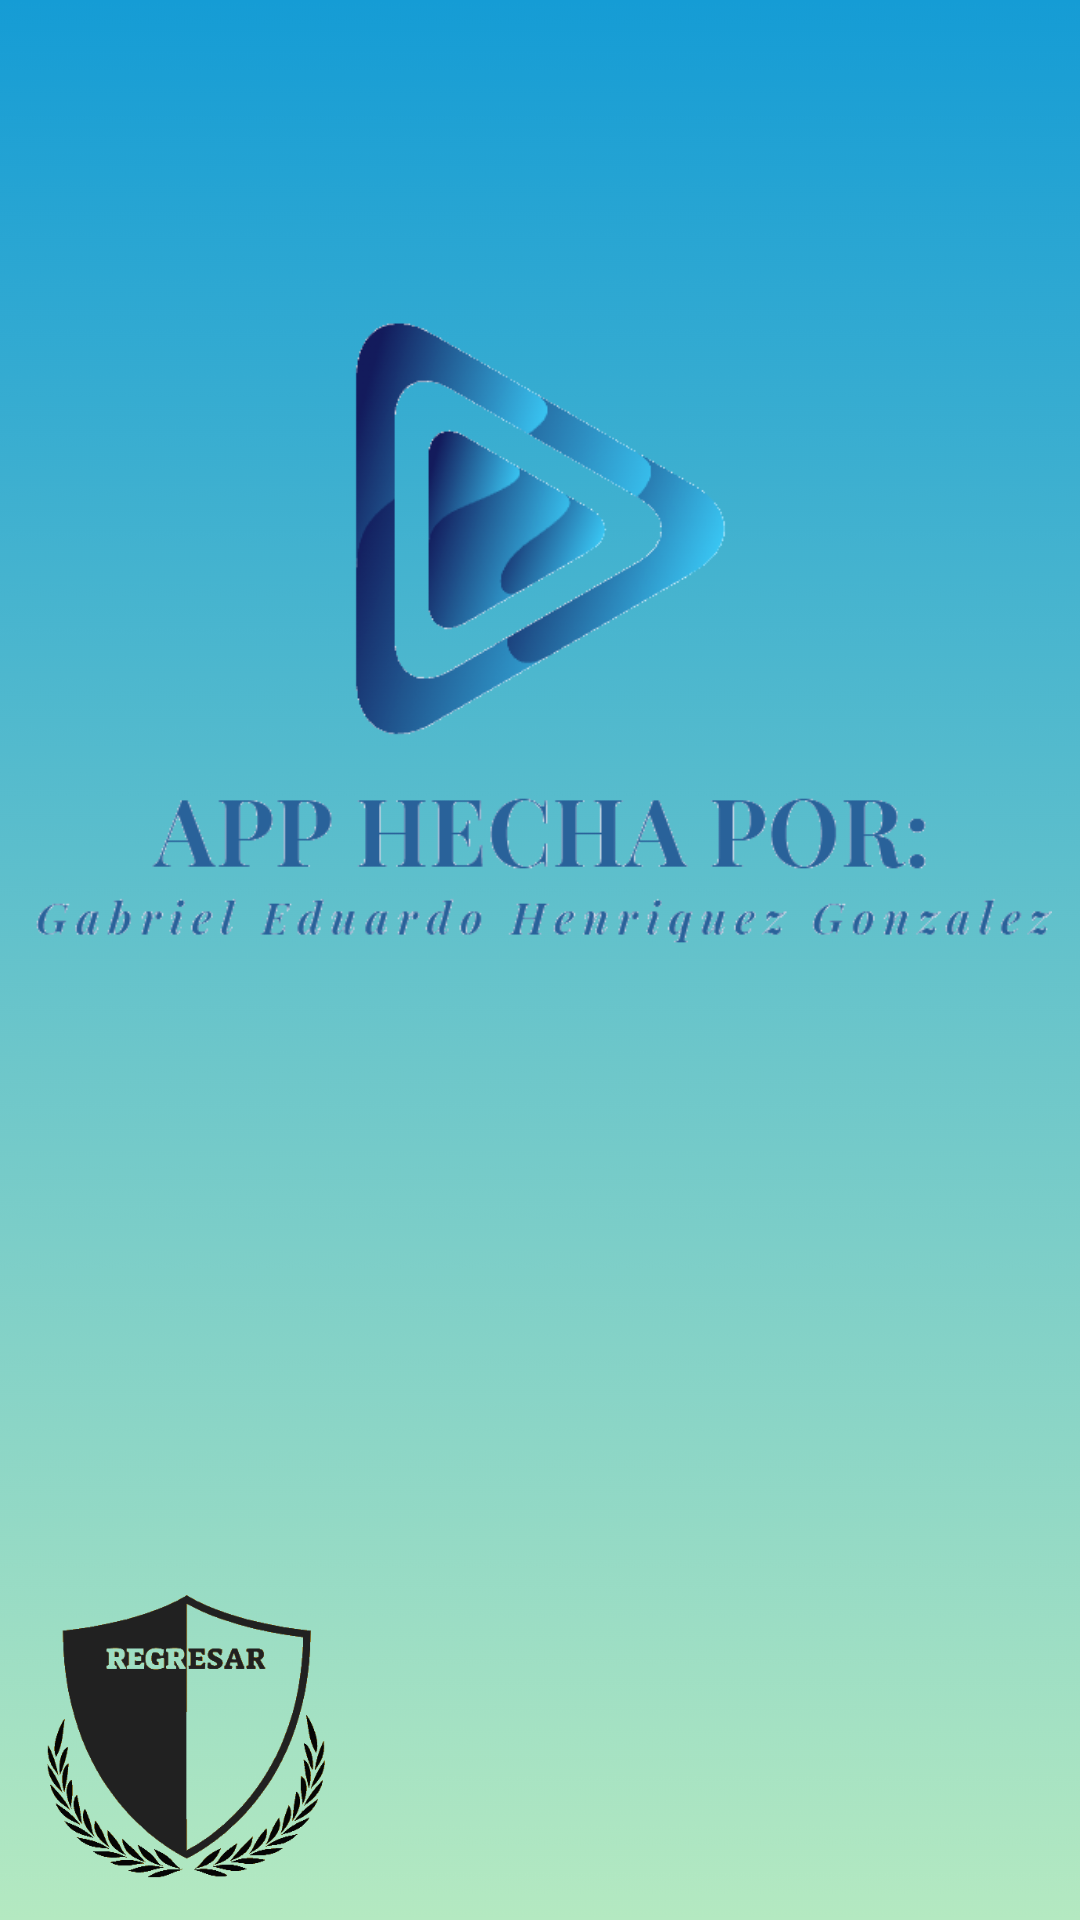

Android layout source for this screen:
<!-- AndroidManifest.xml: application theme Theme.ProgramacionSemana8Gabriel -->
<!-- res/layout/activity_creador.xml -->
<?xml version="1.0" encoding="utf-8"?>
<androidx.constraintlayout.widget.ConstraintLayout xmlns:android="http://schemas.android.com/apk/res/android"
    xmlns:app="http://schemas.android.com/apk/res-auto"
    xmlns:tools="http://schemas.android.com/tools"
    android:layout_width="match_parent"
    android:layout_height="match_parent"
    android:background="@drawable/fondololo"
    tools:context=".creador">

    <ImageButton
        android:id="@+id/imageregresar"
        android:layout_width="124dp"
        android:layout_height="122dp"
        android:backgroundTint="#00FFFFFF"
        android:scaleType="fitCenter"
        app:layout_constraintBottom_toBottomOf="parent"
        app:layout_constraintEnd_toEndOf="parent"
        app:layout_constraintHorizontal_bias="0.0"
        app:layout_constraintStart_toStartOf="parent"
        app:layout_constraintTop_toTopOf="parent"
        app:layout_constraintVertical_bias="1.0"
        app:srcCompat="@drawable/logoregresar" />

    <ImageView
        android:id="@+id/imageView2"
        android:layout_width="341dp"
        android:layout_height="345dp"
        app:layout_constraintBottom_toBottomOf="parent"
        app:layout_constraintEnd_toEndOf="parent"
        app:layout_constraintStart_toStartOf="parent"
        app:layout_constraintTop_toTopOf="parent"
        app:layout_constraintVertical_bias="0.113"
        app:srcCompat="@drawable/logodeloscreadores" />
</androidx.constraintlayout.widget.ConstraintLayout>
<!-- resources referenced by this layout -->
<resources>
  <!-- drawable fondololo: png bitmap (drawable-v24, 169132 bytes) -->
  <!-- drawable logodeloscreadores: png bitmap (drawable-v24, 52482 bytes) -->
  <!-- drawable logoregresar: png bitmap (drawable-v24, 22639 bytes) -->
  <style name="Theme.ProgramacionSemana8Gabriel" parent="Theme.MaterialComponents.DayNight.DarkActionBar">
          
          <item name="colorPrimary">@color/purple_500</item>
          <item name="colorPrimaryVariant">@color/purple_700</item>
          <item name="colorOnPrimary">@color/white</item>
          
          <item name="colorSecondary">@color/teal_200</item>
          <item name="colorSecondaryVariant">@color/teal_700</item>
          <item name="colorOnSecondary">@color/black</item>
          
          <item name="android:statusBarColor" tools:targetApi="l">?attr/colorPrimaryVariant</item>
          
      </style>
  <!-- not gathered from this repository: default colours our renderer supplied (Android Studio template values) -->
  <color name="purple_500">#FF6200EE</color>
  <color name="purple_700">#FF3700B3</color>
  <color name="teal_200">#FF03DAC5</color>
  <color name="teal_700">#FF018786</color>
  <color name="black">#FF000000</color>
  <color name="white">#FFFFFFFF</color>
</resources>
